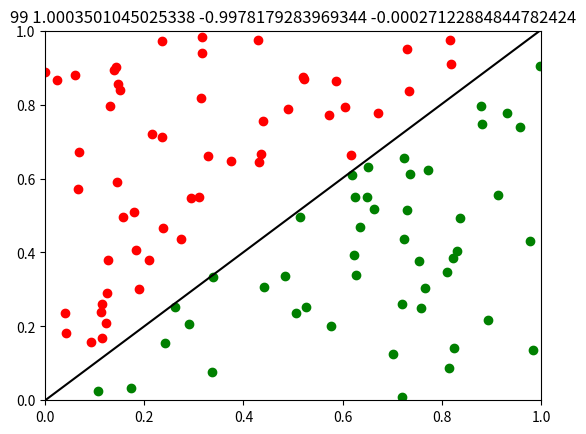

The matplotlib source for this figure: (Note: this script raises an exception after producing the figure.)
#!/usr/bin/env python
"""create binary seperable space and train perceptron"""
import random
from matplotlib import pyplot

def createData(n):
    """build a binary separable space of 0 = x - y"""
    xlist, ylist, zlist = [], [], []
    for i in range(n):
        x, y = random.random(), random.random()
        z = x - y # the threshold
        xlist.append(x)
        ylist.append(y)
        zlist.append(z)
    return xlist, ylist, zlist


def plotData(xlist, ylist, zlist):
    """plot binary separable space"""
    x_yes, y_yes, z_yes, x_no, y_no, z_no, zreal = [], [], [], [], [], [], []
    for i in range(n):
        x, y, z = xlist[i], ylist[i], zlist[i] # z is the threshold
        if z > 0:
            x_yes.append(x)
            y_yes.append(y)
            z_yes.append(z)
            zreal.append(1)
        else:
            x_no.append(x)
            y_no.append(y)
            z_no.append(z)
            zreal.append(-1)
    pyplot.xlim([0, 1]) # x-axis limits
    pyplot.ylim([0, 1]) # y-axis limits
    pyplot.scatter(x_yes, y_yes, marker="o", color="g")
    pyplot.scatter(x_no, y_no, marker="o", color="r")
    pyplot.ion()  # pyplot interactive mode on
    pyplot.show() # create window
    lineplot, = pyplot.plot([], [], color="k") # straight line plot
    return lineplot

    
def train(x, y, z, a, b, c, lineplot):
    """train on paramenters a, b, c, Separation line: 0 = a*x + b*y + c"""
    h = a*x + b*y + c - z # hypothesis -- difference in value
    a -= h*x
    b -= h*y
    c -= h
    # draw the straight line graph for every iteration
    lineplot.set_xdata([0,1])
    lineplot.set_ydata([-c/b,(-c-a)/b])
    pyplot.title(str(i)+" "+str(a)+" "+str(b)+" "+str(c))
    pyplot.pause(0.1) # pause between each update of training
    return a, b, c

    
n = 100
xlist, ylist, zlist = createData(n)
lineplot = plotData(xlist, ylist, zlist)
a, b, c = random.random(), random.random(), random.random()
# taken new data point, adjust a, b and c.
for i in range(n):
    x, y, z = xlist[i], ylist[i], zlist[i]
    a, b, c = train(x, y, z, a, b, c, lineplot)
raw_input("Complete. Press RETURN to quit")
